27-way image classification set "dataset" from GitHub (springboardmentor200310m/Inters_Branches); label vocabulary: accordion, acoustic guitar, banjo, bass guitar, clarinet, cymbals, dobro, electric guitar, floor tom, harmonica, harmonium, hi-hats, horn, keyboard, mandolin, organ, piano, saxophone, shakers, tambourine, trombone, trumpet, ukulele, violin, cowbell, flute, vibraphone.

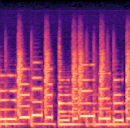
Label: keyboard

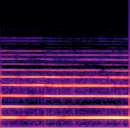
Label: horn

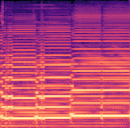
Label: harmonium

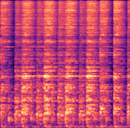
Label: hi-hats

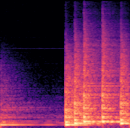
Label: vibraphone

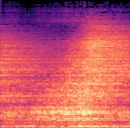
Label: cymbals
